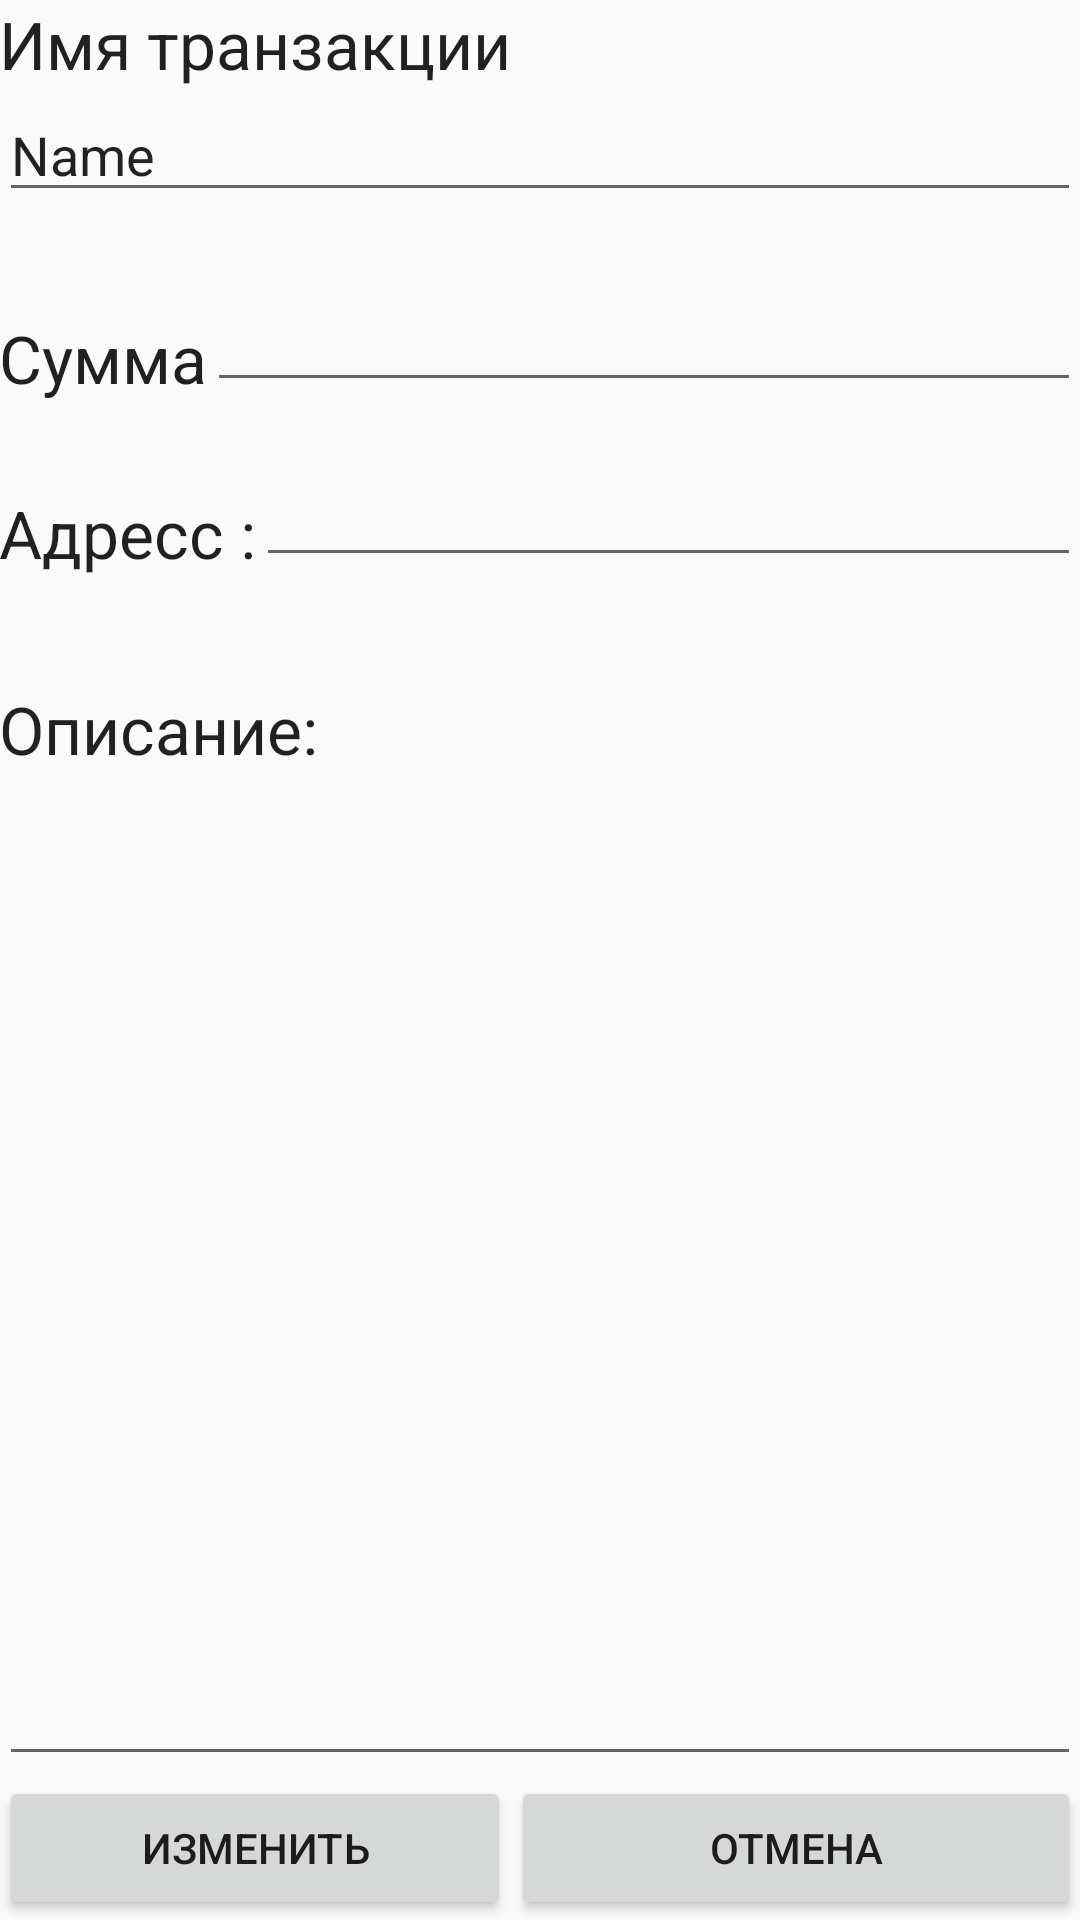

Layout XML and referenced resources for this Android screen:
<!-- AndroidManifest.xml: application theme AppTheme -->
<!-- res/layout/activity_change_item.xml -->
<?xml version="1.0" encoding="utf-8"?>
<RelativeLayout xmlns:android="http://schemas.android.com/apk/res/android"
    xmlns:tools="http://schemas.android.com/tools" android:layout_width="match_parent"
    android:layout_height="match_parent" android:paddingLeft="@dimen/activity_horizontal_margin"
    android:paddingRight="@dimen/activity_horizontal_margin"
    android:paddingTop="@dimen/activity_vertical_margin"
    android:paddingBottom="@dimen/activity_vertical_margin"
    tools:context="com.example.nicolas.ccontrol.changeItemActivity">

    <TextView
        android:layout_width="wrap_content"
        android:layout_height="wrap_content"
        android:textAppearance="?android:attr/textAppearanceLarge"
        android:text="Имя транзакции"
        android:id="@+id/textView5"
        android:layout_alignParentTop="true"
        android:layout_alignParentStart="true" />

    <EditText
        android:layout_width="fill_parent"
        android:layout_height="wrap_content"
        android:inputType="textPersonName"
        android:text="Name"
        android:ems="10"
        android:id="@+id/nameFild"
        android:layout_below="@+id/textView5"
        android:layout_alignParentStart="true" />

    <TextView
        android:layout_width="wrap_content"
        android:layout_height="wrap_content"
        android:textAppearance="?android:attr/textAppearanceLarge"
        android:text="Сумма"
        android:id="@+id/textView6"
        android:layout_below="@+id/nameFild"
        android:layout_alignParentStart="true"
        android:layout_marginTop="34dp" />

    <EditText
        android:layout_width="fill_parent"
        android:layout_height="wrap_content"
        android:id="@+id/sumFild"
        android:layout_alignBottom="@+id/textView6"
        android:layout_toEndOf="@+id/textView6" />

    <TextView
        android:layout_width="wrap_content"
        android:layout_height="wrap_content"
        android:textAppearance="?android:attr/textAppearanceLarge"
        android:text="Описание:"
        android:id="@+id/textView7"
        android:layout_marginTop="36dp"
        android:layout_below="@+id/textView8"
        android:layout_alignParentStart="true" />

    <EditText
        android:layout_width="fill_parent"
        android:layout_height="wrap_content"
        android:id="@+id/descFild"
        android:layout_below="@+id/textView7"
        android:layout_alignParentStart="true"
        android:layout_above="@+id/Apply" />

    <TextView
        android:layout_width="wrap_content"
        android:layout_height="wrap_content"
        android:textAppearance="?android:attr/textAppearanceLarge"
        android:text="Адресс :"
        android:id="@+id/textView8"
        android:layout_below="@+id/textView6"
        android:layout_alignParentStart="true"
        android:layout_marginTop="29dp" />

    <EditText
        android:layout_width="fill_parent"
        android:layout_height="wrap_content"
        android:id="@+id/adressFild"
        android:layout_alignBottom="@+id/textView8"
        android:layout_toEndOf="@+id/textView8" />

    <Button
        android:layout_width="fill_parent"
        android:layout_height="wrap_content"
        android:text="Изменить"
        android:id="@+id/Apply"
        android:layout_alignParentBottom="true"
        android:layout_toStartOf="@+id/Cancel" />

    <Button
        android:layout_width="fill_parent"
        android:layout_height="wrap_content"
        android:text="Отмена"
        android:id="@+id/Cancel"
        android:layout_alignParentBottom="true"
        android:layout_toEndOf="@+id/textView5" />

</RelativeLayout>
<!-- resources referenced by this layout -->
<resources>
  <style name="AppTheme" parent="Theme.AppCompat.Light.DarkActionBar">
          
          <item name="colorPrimary">@color/colorPrimary</item>
          <item name="colorAccent">@color/colorPrimary</item>
      </style>
  <color name="colorPrimary">#567cad</color>
</resources>
